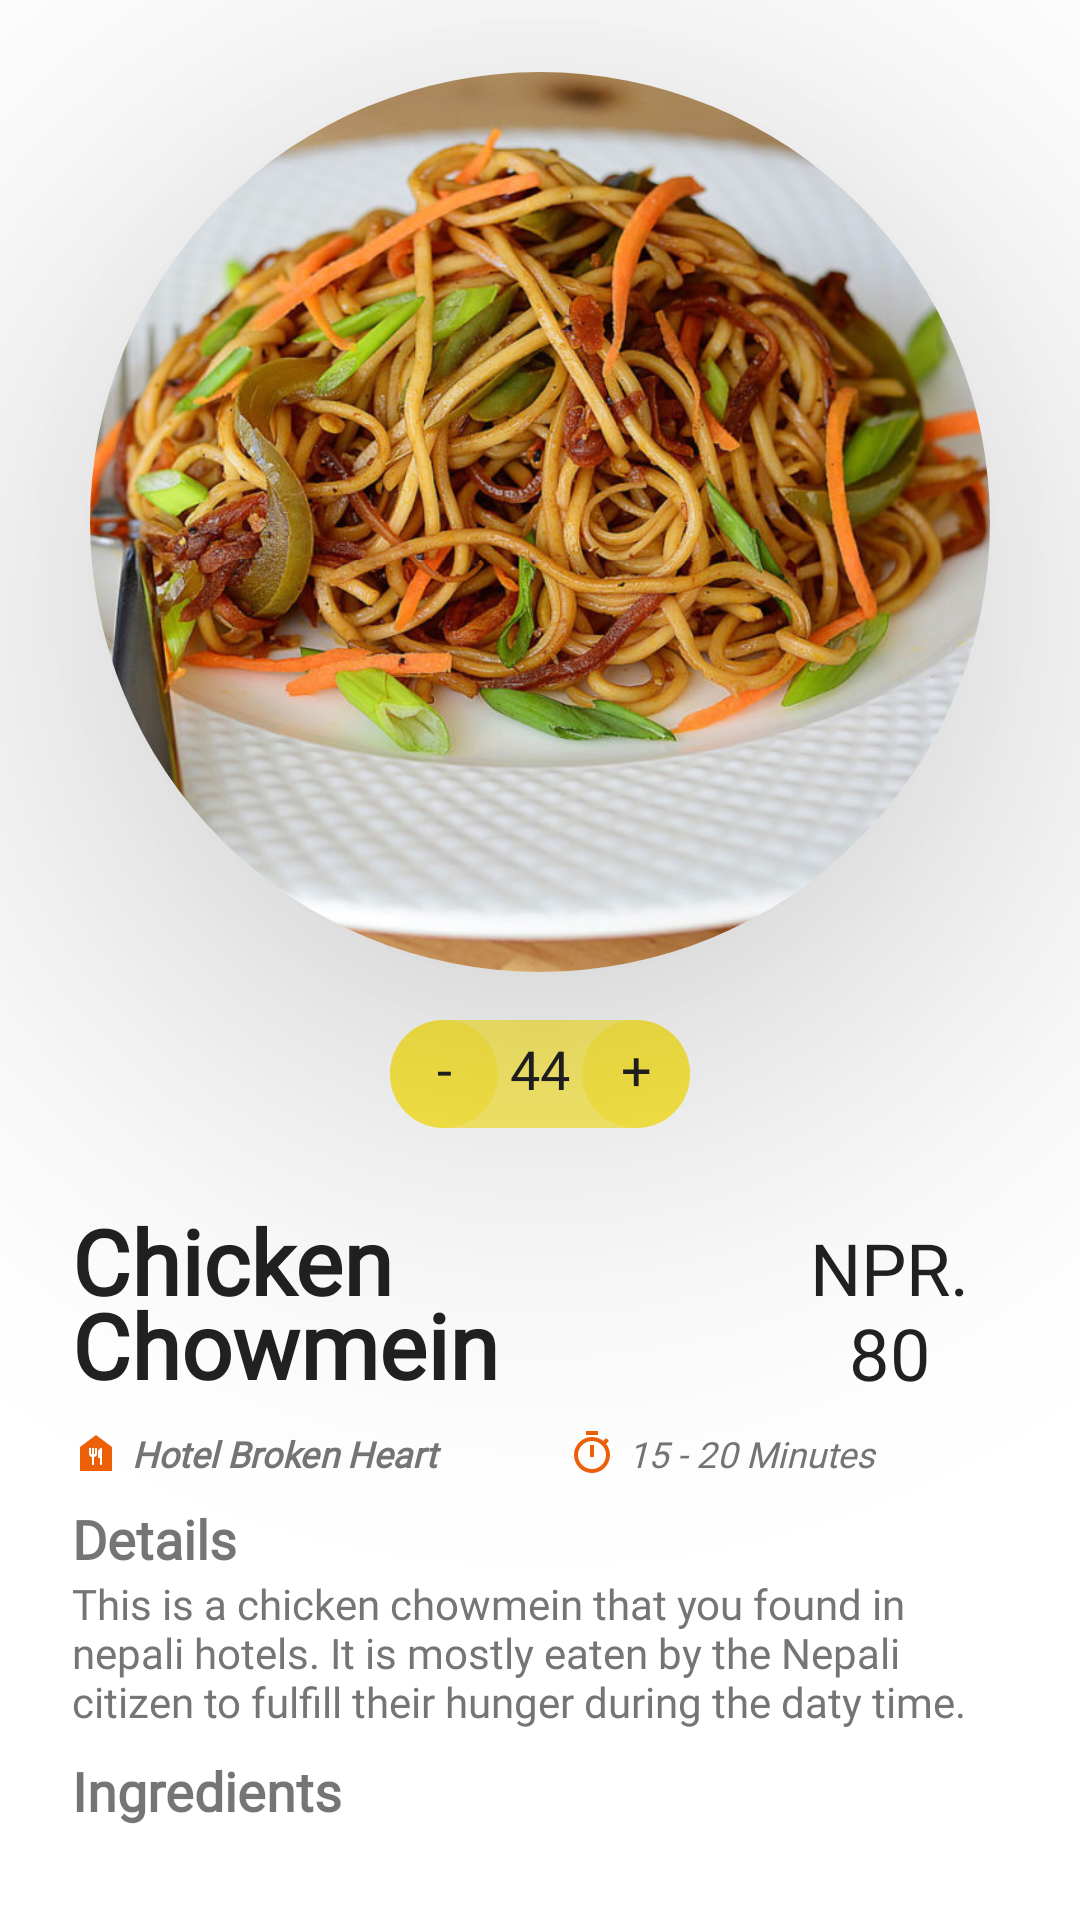

This screen was rendered from an Android layout file. Write that file and the resources it references.
<!-- AndroidManifest.xml: application theme Theme.MyUIDesigns -->
<!-- res/layout/product_details_view.xml -->
<?xml version="1.0" encoding="utf-8"?>
<androidx.constraintlayout.widget.ConstraintLayout xmlns:android="http://schemas.android.com/apk/res/android"
    android:layout_width="match_parent"
    android:layout_height="match_parent"
    xmlns:app="http://schemas.android.com/apk/res-auto">

    <LinearLayout
        android:layout_width="0dp"
        android:layout_height="0dp"
        android:gravity="center_horizontal"
        android:orientation="vertical"
        app:layout_constraintBottom_toBottomOf="parent"
        app:layout_constraintEnd_toEndOf="parent"
        app:layout_constraintStart_toStartOf="parent"
        app:layout_constraintTop_toTopOf="parent">


        <androidx.cardview.widget.CardView
            android:id="@+id/imageViewCard"
            android:layout_width="300dp"
            android:layout_height="300dp"
            android:layout_marginTop="24dp"
            app:cardCornerRadius="150dp"
            app:cardElevation="75dp"
            app:cardMaxElevation="100dp">

            <ImageView
                android:id="@+id/productImageView"
                android:layout_width="match_parent"
                android:layout_height="match_parent"
                android:foreground="@drawable/product_image_foreground"
                android:scaleType="centerCrop"
                app:srcCompat="@drawable/chowmein" />
        </androidx.cardview.widget.CardView>

        <LinearLayout
            android:layout_width="wrap_content"
            android:layout_height="wrap_content"
            android:layout_marginTop="16dp"
            android:background="@drawable/qty_increase_decrease_shape"
            android:orientation="horizontal">

            <TextView
                android:id="@+id/lessQtyButton"
                android:layout_width="36dp"
                android:layout_height="36dp"
                android:layout_weight="1"
                android:background="@drawable/qty_increase_decrease_shape"
                android:clickable="true"
                android:fontFamily="@font/dekko"
                android:padding="4dp"
                android:text="-"
                android:textAlignment="center"
                android:textColor="@color/primary_text_color"
                android:textSize="18sp" />

            <TextView
                android:id="@+id/textView8"
                android:layout_width="wrap_content"
                android:layout_height="36dp"
                android:layout_weight="1"
                android:fontFamily="@font/dekko"
                android:padding="4dp"
                android:text="44"
                android:textAlignment="center"
                android:textColor="@color/primary_text_color"
                android:textSize="18sp" />

            <TextView
                android:id="@+id/moreQtyButton"
                android:layout_width="36dp"
                android:layout_height="36dp"
                android:layout_weight="1"
                android:background="@drawable/qty_increase_decrease_shape"
                android:clickable="true"
                android:fontFamily="@font/dekko"
                android:padding="4dp"
                android:text="+"
                android:textAlignment="center"
                android:textColor="@color/primary_text_color"
                android:textSize="18sp" />
        </LinearLayout>

        <LinearLayout
            android:layout_width="match_parent"
            android:layout_height="wrap_content"
            android:layout_marginStart="24dp"
            android:layout_marginTop="24dp"
            android:layout_marginEnd="24dp"
            android:orientation="horizontal">

            <TextView
                android:id="@+id/nameTextView"
                android:layout_width="wrap_content"
                android:layout_height="wrap_content"
                android:layout_weight="1"
                android:fontFamily="@font/dekko"
                android:maxWidth="240dp"
                android:maxLines="2"
                android:text="Chicken Chowmein"
                android:textColor="@color/primary_text_color"
                android:textSize="30sp"
                android:textStyle="bold"
                app:lineHeight="28dp" />

            <TextView
                android:id="@+id/priceTextView"
                android:layout_width="wrap_content"
                android:layout_height="wrap_content"
                android:layout_weight="1"
                android:fontFamily="@font/dekko"
                android:text="NPR. 80"
                android:textAlignment="center"
                android:textColor="@color/primary_text_color"
                android:textSize="24sp" />
        </LinearLayout>

        <LinearLayout
            android:layout_width="match_parent"
            android:layout_height="wrap_content"
            android:layout_marginStart="24dp"
            android:layout_marginTop="8dp"
            android:layout_marginEnd="24dp"
            android:orientation="horizontal">

            <TextView
                android:id="@+id/textView10"
                android:layout_width="wrap_content"
                android:layout_height="wrap_content"
                android:layout_weight="1"
                android:drawableLeft="@drawable/ic_hotels"
                android:drawablePadding="4dp"
                android:fontFamily="@font/dekko"
                android:text="Hotel Broken Heart"
                android:textColor="@color/secondary_text_color"
                android:textSize="12sp"
                android:textStyle="bold|italic" />

            <TextView
                android:id="@+id/textView12"
                android:layout_width="wrap_content"
                android:layout_height="wrap_content"
                android:layout_weight="1"
                android:drawableLeft="@drawable/ic_timer"
                android:drawablePadding="4dp"
                android:fontFamily="@font/dekko"
                android:text="15 - 20 Minutes"
                android:textColor="@color/secondary_text_color"
                android:textSize="12sp"
                android:textStyle="italic" />
        </LinearLayout>

        <LinearLayout
            android:layout_width="match_parent"
            android:layout_height="wrap_content"
            android:layout_marginStart="24dp"
            android:layout_marginTop="8dp"
            android:layout_marginEnd="24dp"
            android:orientation="vertical">

            <TextView
                android:id="@+id/textView13"
                android:layout_width="match_parent"
                android:layout_height="wrap_content"
                android:fontFamily="@font/dekko"
                android:text="Details"
                android:textSize="18sp"
                android:textStyle="bold" />

            <TextView
                android:id="@+id/textView14"
                android:layout_width="match_parent"
                android:layout_height="wrap_content"
                android:fontFamily="@font/dekko"
                android:text="This is a chicken chowmein that you found in nepali hotels. It is mostly eaten by the Nepali citizen to fulfill their hunger during the daty time."
                android:textColor="@color/secondary_text_color" />
        </LinearLayout>

        <LinearLayout
            android:layout_width="match_parent"
            android:layout_height="wrap_content"
            android:layout_marginStart="24dp"
            android:layout_marginTop="8dp"
            android:layout_marginEnd="24dp"
            android:orientation="vertical">

            <TextView
                android:id="@+id/textView15"
                android:layout_width="match_parent"
                android:layout_height="wrap_content"
                android:fontFamily="@font/dekko"
                android:text="Ingredients"
                android:textSize="18sp"
                android:textStyle="bold" />

            <androidx.recyclerview.widget.RecyclerView
                android:layout_width="match_parent"
                android:layout_height="match_parent"
                android:orientation="horizontal" />
        </LinearLayout>

    </LinearLayout>


</androidx.constraintlayout.widget.ConstraintLayout>
<!-- resources referenced by this layout -->
<resources>
  <color name="primary_text_color">#212121</color>
  <color name="secondary_text_color">#757575</color>
  <!-- drawable chowmein: jpg bitmap (drawable, 158926 bytes) -->
  <!-- drawable ic_hotels (drawable) -->
  <vector android:height="16dp" android:tint="#EE6008"
      android:viewportHeight="24" android:viewportWidth="24"
      android:width="16dp" xmlns:android="http://schemas.android.com/apk/res/android">
      <path android:fillColor="@android:color/white" android:pathData="M12,3L4,9v12h16V9L12,3zM12.5,12.5c0,0.83 -0.67,1.5 -1.5,1.5v4h-1v-4c-0.83,0 -1.5,-0.67 -1.5,-1.5v-3h1v3H10v-3h1v3h0.5v-3h1V12.5zM15,18h-1v-3.5h-1v-3c0,-1.1 0.9,-2 2,-2V18z"/>
  </vector>
  <!-- drawable ic_timer (drawable) -->
  <vector android:height="16dp" android:tint="#EE6008"
      android:viewportHeight="24" android:viewportWidth="24"
      android:width="16dp" xmlns:android="http://schemas.android.com/apk/res/android">
      <path android:fillColor="@android:color/white" android:pathData="M15,1L9,1v2h6L15,1zM11,14h2L13,8h-2v6zM19.03,7.39l1.42,-1.42c-0.43,-0.51 -0.9,-0.99 -1.41,-1.41l-1.42,1.42C16.07,4.74 14.12,4 12,4c-4.97,0 -9,4.03 -9,9s4.02,9 9,9 9,-4.03 9,-9c0,-2.12 -0.74,-4.07 -1.97,-5.61zM12,20c-3.87,0 -7,-3.13 -7,-7s3.13,-7 7,-7 7,3.13 7,7 -3.13,7 -7,7z"/>
  </vector>
  <!-- drawable product_image_foreground (drawable) -->
  <?xml version="1.0" encoding="utf-8"?>
  <shape xmlns:android="http://schemas.android.com/apk/res/android">
  
      <gradient
          android:startColor="#40FFFFFF"
          android:endColor="#59FFEB3B"/>
  
  </shape>
  <!-- drawable qty_increase_decrease_shape (drawable) -->
  <?xml version="1.0" encoding="utf-8"?>
  <shape xmlns:android="http://schemas.android.com/apk/res/android">
      <gradient
          android:startColor="#BFFFEB3B"
          android:endColor="#BFFFEB3B"
          android:angle="90"/>
      <corners
          android:radius="36dp"/>
  
  </shape>
  <style name="Theme.MyUIDesigns" parent="Theme.MaterialComponents.DayNight.DarkActionBar">
          
          <item name="colorPrimary">@color/purple_500</item>
          <item name="colorPrimaryVariant">@color/purple_700</item>
          <item name="colorOnPrimary">@color/white</item>
          
          <item name="colorSecondary">@color/teal_200</item>
          <item name="colorSecondaryVariant">@color/teal_700</item>
          <item name="colorOnSecondary">@color/black</item>
          
          <item name="android:statusBarColor" tools:targetApi="l">?attr/colorPrimaryVariant</item>
          
      </style>
  <color name="purple_500">#FF6200EE</color>
  <color name="purple_700">#FF3700B3</color>
  <color name="white">#FFFFFFFF</color>
  <color name="teal_200">#FF03DAC5</color>
  <color name="teal_700">#FF018786</color>
  <color name="black">#FF000000</color>
</resources>
